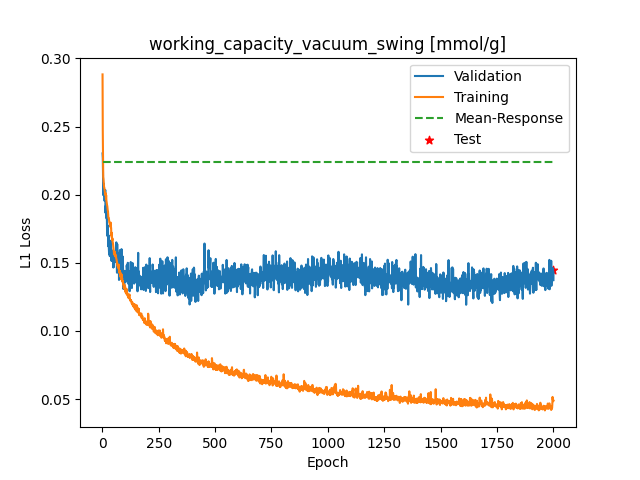

The file beside this chart, header and first rows:
Epoch, Training_MSE, Validation_MSE
1, 0.2883, 0.2303
2, 0.247, 0.2272
3, 0.2264, 0.2163
4, 0.2129, 0.1999
5, 0.2117, 0.2083
6, 0.2094, 0.2022
7, 0.2059, 0.1993
8, 0.2052, 0.2034
9, 0.2051, 0.2017
10, 0.2035, 0.1955
11, 0.2024, 0.2013
12, 0.2009, 0.1994
13, 0.2012, 0.2035
14, 0.1997, 0.1867
15, 0.2011, 0.1918
16, 0.1972, 0.1872
17, 0.1996, 0.1851
18, 0.196, 0.1927
19, 0.1948, 0.1825
20, 0.1929, 0.1854
21, 0.1923, 0.1739
22, 0.1917, 0.1698
23, 0.1896, 0.1749
24, 0.1885, 0.1775
25, 0.188, 0.1749
26, 0.1856, 0.1621
27, 0.1831, 0.1642
28, 0.1828, 0.1701
29, 0.1829, 0.1606
30, 0.1807, 0.1566
31, 0.1796, 0.163
32, 0.1794, 0.1663
33, 0.1783, 0.1549
34, 0.1774, 0.1589
35, 0.1769, 0.1644
36, 0.1764, 0.1605
37, 0.1795, 0.1592
38, 0.1758, 0.1662
39, 0.1759, 0.1633
40, 0.1699, 0.1527
41, 0.1722, 0.1513
42, 0.1684, 0.1546
43, 0.1687, 0.154
44, 0.1666, 0.1531
45, 0.1678, 0.1552
46, 0.1648, 0.1515
47, 0.1646, 0.159
48, 0.163, 0.1469
49, 0.1621, 0.1465
50, 0.1603, 0.1493
51, 0.1577, 0.1471
52, 0.1567, 0.1496
53, 0.1566, 0.1537
54, 0.1562, 0.1575
55, 0.1556, 0.1546
56, 0.1581, 0.1533
57, 0.1549, 0.1536
58, 0.1559, 0.1567
59, 0.1558, 0.158
60, 0.1541, 0.1507
... 1,940 more rows
